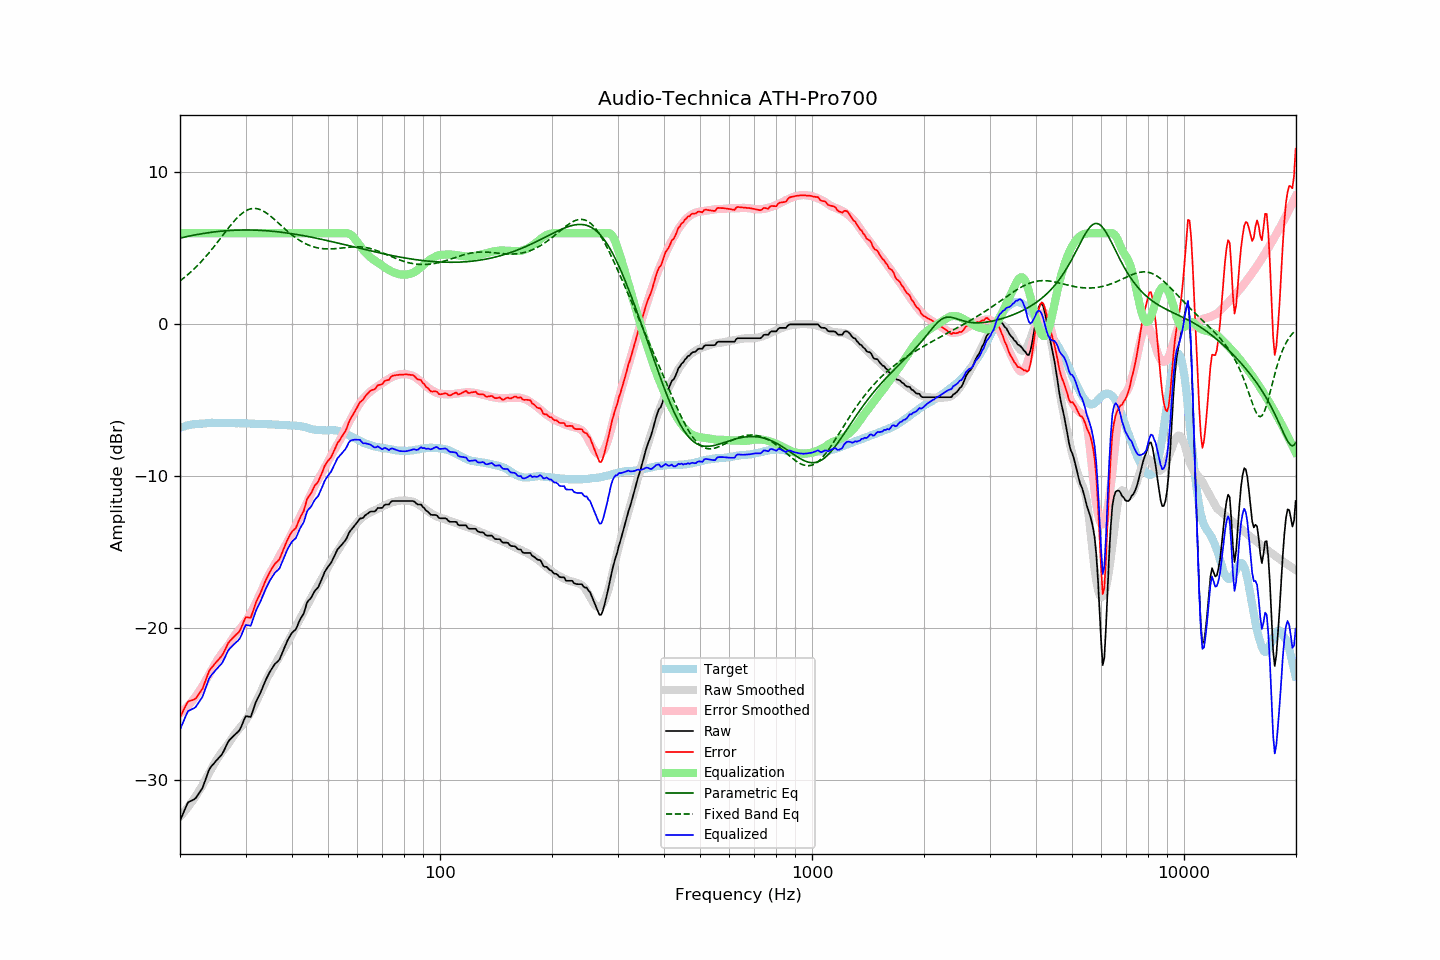

Values plotted in this chart, from the file beside it:
frequency, raw, error, smoothed, error_smoothed, equalization, parametric_eq, fixed_band_eq, equalized_raw, equalized_smoothed, target
20.00, -32.66, -25.85, -32.39, -25.60, 6.00, 5.67, 2.86, -26.66, -26.39, -6.81
20.20, -32.41, -25.64, -32.27, -25.52, 6.00, 5.70, 2.94, -26.41, -26.27, -6.77
20.40, -32.17, -25.43, -32.15, -25.42, 6.00, 5.72, 3.02, -26.17, -26.15, -6.74
20.61, -31.92, -25.22, -32.03, -25.32, 6.00, 5.75, 3.11, -25.92, -26.03, -6.71
20.81, -31.67, -25.00, -31.89, -25.22, 6.00, 5.77, 3.20, -25.67, -25.89, -6.67
21.02, -31.45, -24.82, -31.76, -25.10, 6.00, 5.79, 3.29, -25.45, -25.76, -6.63
21.23, -31.39, -24.77, -31.61, -24.98, 6.00, 5.81, 3.38, -25.39, -25.61, -6.62
21.44, -31.34, -24.74, -31.47, -24.86, 6.00, 5.84, 3.47, -25.34, -25.47, -6.60
21.66, -31.29, -24.71, -31.32, -24.72, 6.00, 5.86, 3.57, -25.29, -25.32, -6.58
21.87, -31.24, -24.67, -31.16, -24.59, 6.00, 5.88, 3.67, -25.24, -25.16, -6.57
22.09, -31.14, -24.59, -31.00, -24.44, 6.00, 5.90, 3.78, -25.14, -25.00, -6.55
22.31, -30.98, -24.43, -30.83, -24.29, 6.00, 5.92, 3.88, -24.98, -24.83, -6.55
22.54, -30.82, -24.28, -30.67, -24.14, 6.00, 5.94, 3.99, -24.82, -24.67, -6.54
22.76, -30.66, -24.13, -30.50, -23.98, 6.00, 5.95, 4.10, -24.66, -24.50, -6.53
22.99, -30.50, -23.97, -30.32, -23.81, 6.00, 5.97, 4.22, -24.50, -24.32, -6.53
23.22, -30.21, -23.69, -30.13, -23.63, 6.00, 5.99, 4.34, -24.21, -24.13, -6.52
23.45, -29.91, -23.40, -29.94, -23.44, 6.00, 6.01, 4.46, -23.91, -23.94, -6.51
23.69, -29.62, -23.12, -29.74, -23.24, 6.00, 6.02, 4.58, -23.62, -23.74, -6.50
23.92, -29.33, -22.84, -29.54, -23.05, 6.00, 6.04, 4.70, -23.33, -23.54, -6.49
24.16, -29.15, -22.67, -29.35, -22.86, 6.00, 6.05, 4.83, -23.15, -23.35, -6.48
24.40, -29.02, -22.55, -29.16, -22.67, 6.00, 6.06, 4.96, -23.02, -23.16, -6.47
24.65, -28.90, -22.42, -28.97, -22.48, 6.00, 6.08, 5.09, -22.90, -22.97, -6.48
24.89, -28.77, -22.29, -28.79, -22.30, 6.00, 6.09, 5.23, -22.77, -22.79, -6.48
25.14, -28.65, -22.17, -28.61, -22.13, 6.00, 6.10, 5.36, -22.65, -22.61, -6.48
25.39, -28.54, -22.05, -28.44, -21.96, 6.00, 6.11, 5.50, -22.54, -22.44, -6.48
25.65, -28.42, -21.94, -28.29, -21.81, 6.00, 6.13, 5.64, -22.42, -22.29, -6.48
25.91, -28.30, -21.81, -28.14, -21.66, 6.00, 6.14, 5.77, -22.30, -22.14, -6.49
26.16, -28.12, -21.63, -28.01, -21.52, 6.00, 6.14, 5.91, -22.12, -22.01, -6.49
26.43, -27.89, -21.41, -27.88, -21.39, 6.00, 6.15, 6.05, -21.89, -21.88, -6.49
26.69, -27.67, -21.18, -27.75, -21.26, 6.00, 6.16, 6.19, -21.67, -21.75, -6.49
26.96, -27.45, -20.97, -27.61, -21.12, 6.00, 6.17, 6.32, -21.45, -21.61, -6.49
27.23, -27.32, -20.83, -27.46, -20.96, 6.00, 6.18, 6.45, -21.32, -21.46, -6.49
27.50, -27.22, -20.73, -27.29, -20.80, 6.00, 6.18, 6.58, -21.22, -21.29, -6.49
27.77, -27.11, -20.61, -27.12, -20.63, 6.00, 6.19, 6.71, -21.11, -21.12, -6.50
28.05, -27.01, -20.51, -26.97, -20.47, 6.00, 6.19, 6.83, -21.01, -20.97, -6.50
28.33, -26.91, -20.40, -26.83, -20.33, 6.00, 6.20, 6.95, -20.91, -20.83, -6.51
28.62, -26.81, -20.31, -26.70, -20.20, 6.00, 6.20, 7.05, -20.81, -20.70, -6.50
28.90, -26.70, -20.20, -26.57, -20.07, 6.00, 6.20, 7.16, -20.70, -20.57, -6.50
29.19, -26.50, -19.99, -26.45, -19.94, 6.00, 6.21, 7.25, -20.50, -20.45, -6.51
29.48, -26.23, -19.72, -26.32, -19.81, 6.00, 6.21, 7.33, -20.23, -20.32, -6.50
29.78, -25.97, -19.47, -26.18, -19.67, 6.00, 6.21, 7.41, -19.97, -20.18, -6.51
30.08, -25.77, -19.27, -26.04, -19.52, 6.00, 6.21, 7.47, -19.77, -20.04, -6.51
30.38, -25.79, -19.27, -25.88, -19.36, 6.00, 6.21, 7.53, -19.79, -19.88, -6.52
30.68, -25.81, -19.29, -25.71, -19.18, 6.00, 6.21, 7.57, -19.81, -19.71, -6.52
30.99, -25.83, -19.30, -25.52, -18.99, 6.00, 6.21, 7.60, -19.83, -19.52, -6.53
31.30, -25.53, -19.00, -25.33, -18.80, 6.00, 6.21, 7.62, -19.53, -19.33, -6.53
31.61, -25.22, -18.69, -25.12, -18.59, 6.00, 6.20, 7.63, -19.22, -19.12, -6.53
31.93, -24.90, -18.36, -24.91, -18.37, 6.00, 6.20, 7.62, -18.90, -18.91, -6.54
32.24, -24.67, -18.11, -24.70, -18.15, 6.00, 6.20, 7.61, -18.67, -18.70, -6.55
32.57, -24.46, -17.91, -24.48, -17.93, 6.00, 6.19, 7.58, -18.46, -18.48, -6.56
32.89, -24.25, -17.69, -24.25, -17.69, 6.00, 6.19, 7.54, -18.25, -18.25, -6.56
33.22, -24.00, -17.44, -24.01, -17.46, 6.00, 6.18, 7.50, -18.00, -18.01, -6.56
33.55, -23.74, -17.18, -23.78, -17.22, 6.00, 6.17, 7.44, -17.74, -17.78, -6.56
33.89, -23.48, -16.92, -23.54, -16.98, 6.00, 6.17, 7.38, -17.48, -17.54, -6.56
34.23, -23.25, -16.69, -23.32, -16.75, 6.00, 6.16, 7.31, -17.25, -17.32, -6.56
34.57, -23.05, -16.47, -23.12, -16.54, 6.00, 6.15, 7.23, -17.05, -17.12, -6.58
34.92, -22.84, -16.26, -22.93, -16.36, 6.00, 6.14, 7.15, -16.84, -16.93, -6.58
35.27, -22.67, -16.09, -22.75, -16.17, 6.00, 6.13, 7.06, -16.67, -16.75, -6.58
35.62, -22.51, -15.92, -22.57, -15.99, 6.00, 6.12, 6.97, -16.51, -16.57, -6.59
35.97, -22.35, -15.76, -22.39, -15.79, 6.00, 6.11, 6.88, -16.35, -16.39, -6.59
... 635 more rows
